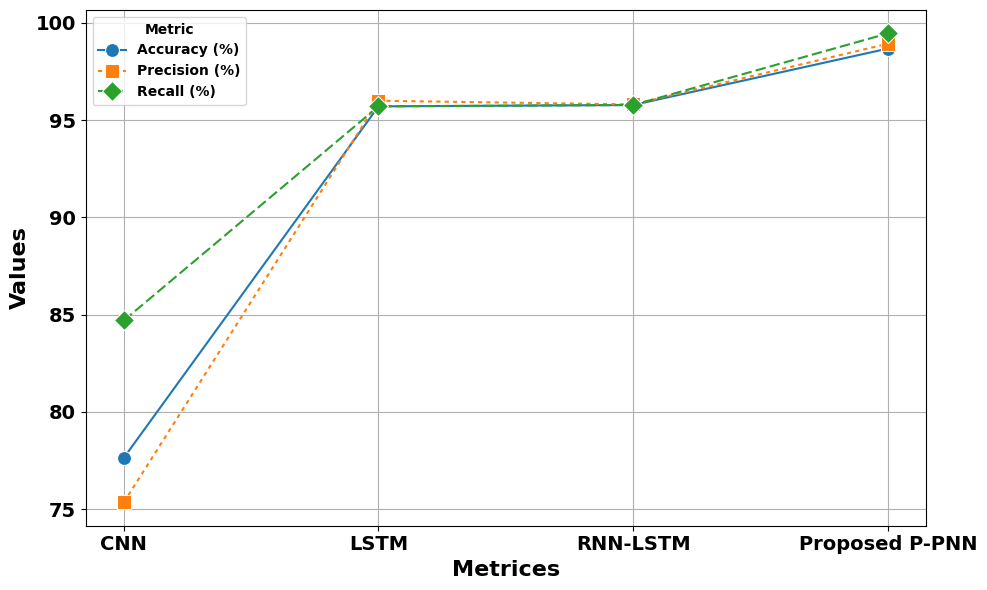

Source code (Python):
import seaborn as sns
import matplotlib.pyplot as plt
import pandas as pd

plt.rcParams['font.family'] = 'Times New Roman'
plt.rcParams['font.weight'] = 'bold'

# Data preparation
data = {
    'Model': ['CNN', 'LSTM', 'RNN-LSTM', 'Proposed P-PNN'],
    'Accuracy (%)': [77.64, 95.71, 95.78, 98.68],
    'Precision (%)': [75.35, 96, 95.81, 98.93],
    'Recall (%)': [84.70, 95.71, 95.78, 99.46]
}

# Convert to DataFrame
df = pd.DataFrame(data)

# Melt the DataFrame to long format for Seaborn
df_melted = df.melt('Model', var_name='Metric', value_name='Value')

# Define markers and dashes for each metric
markers = ['o', 's', 'D']  # Circle for Accuracy, Square for Precision, Diamond for Recall
dashes = {
    'Accuracy (%)': '',     # Solid line
    'Precision (%)': (2, 2), # Dashed line
    'Recall (%)': (5, 2)    # Dotted line
}

# Plotting
plt.figure(figsize=(10, 6))
sns.lineplot(
    data=df_melted,
    x='Model',
    y='Value',
    hue='Metric',
    style='Metric',
    markers=markers,
    markersize=10,
    dashes=dashes
)


plt.xlabel('Metrices',fontsize=16,fontweight='bold')
plt.ylabel('Values',fontsize=16,fontweight='bold')
plt.legend(title='Metric')
plt.grid(True)
plt.xticks(fontsize=14,fontweight='bold')
plt.yticks(fontsize=14,fontweight='bold')
# Show plot
plt.tight_layout()
plt.savefig("c_plot1",dpi=400)
plt.show()
